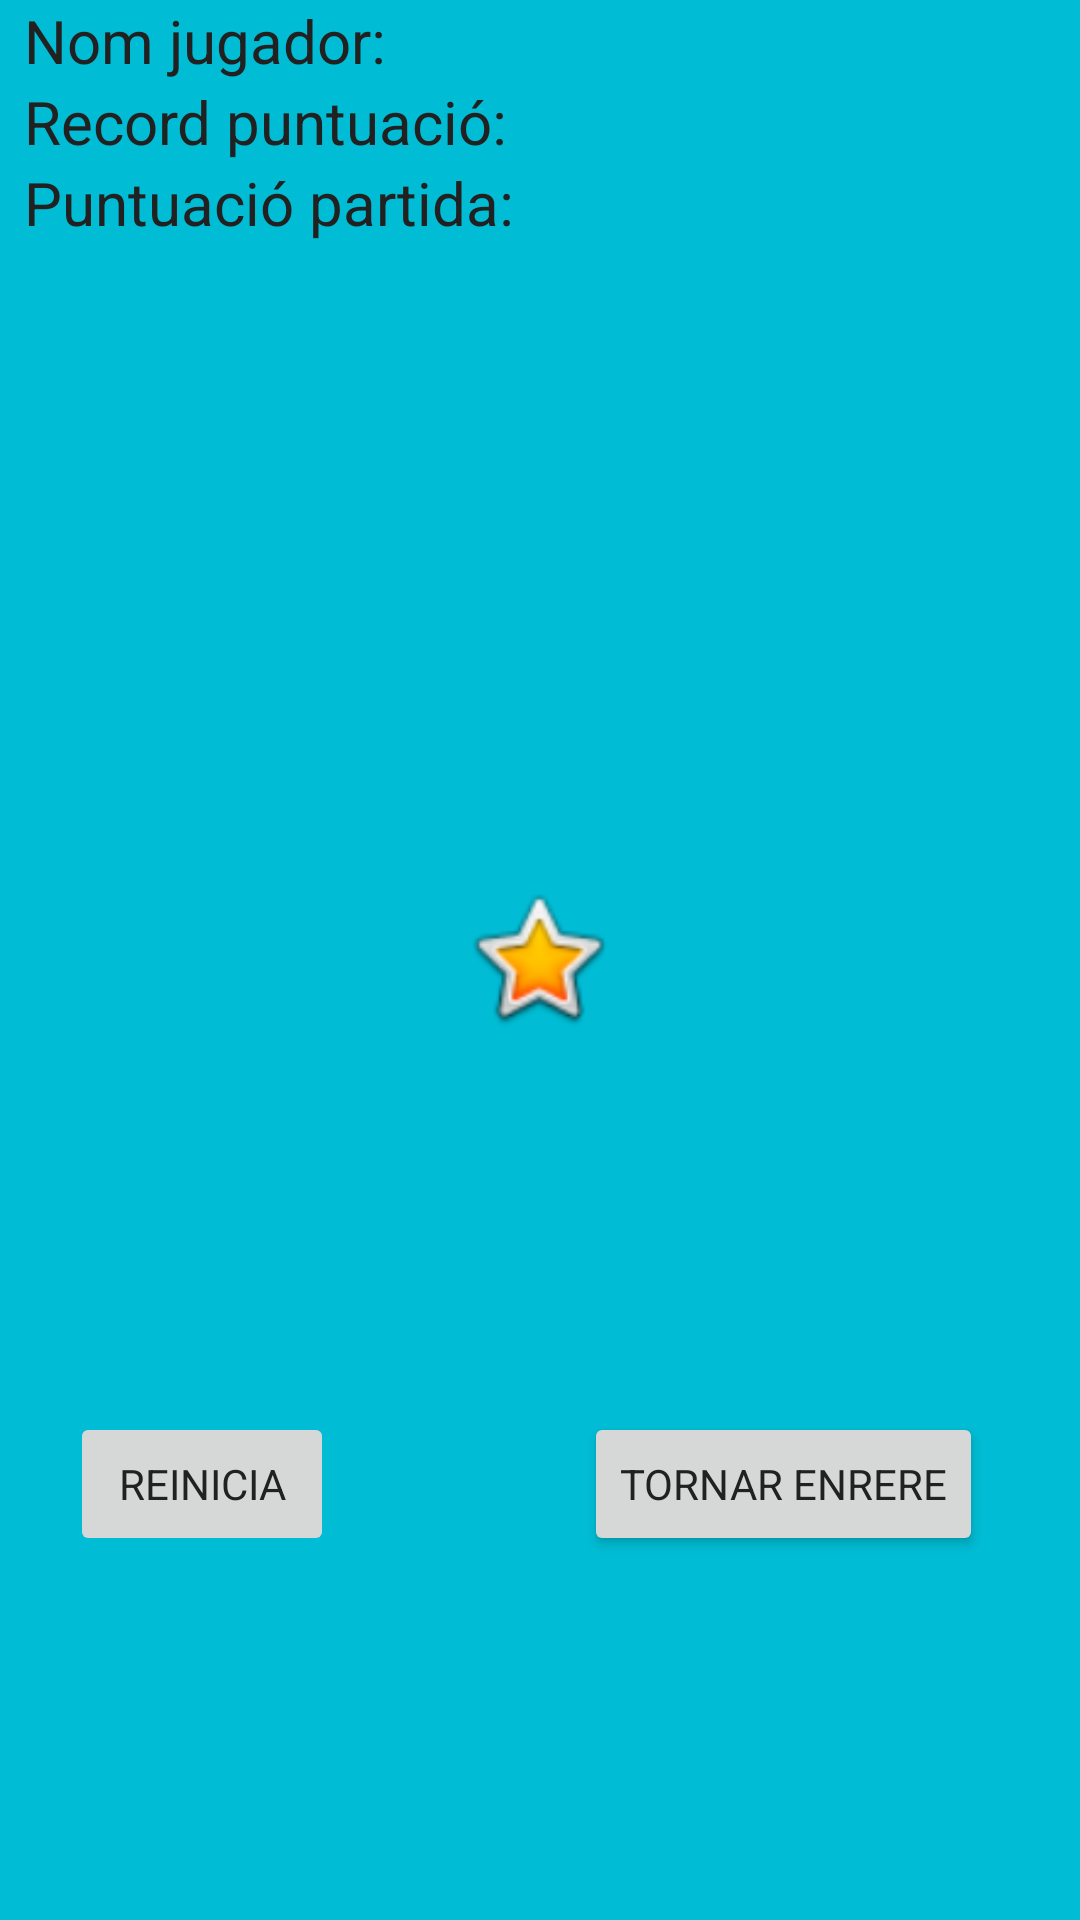

This screen was rendered from an Android layout file. Write that file and the resources it references.
<!-- AndroidManifest.xml: application theme Theme.SharedPreferencies5_1 -->
<!-- res/layout/activity_second.xml -->
<?xml version="1.0" encoding="utf-8"?>

<androidx.constraintlayout.widget.ConstraintLayout xmlns:android="http://schemas.android.com/apk/res/android"
    xmlns:app="http://schemas.android.com/apk/res-auto"
    xmlns:tools="http://schemas.android.com/tools"
    android:layout_width="match_parent"
    android:layout_height="match_parent"
    android:background="#00BCD4"
    tools:context=".PantallaJuego">

    <LinearLayout
        android:id="@+id/linLay1"
        android:layout_width="match_parent"
        android:layout_height="wrap_content"
        android:layout_marginStart="8dp"
        android:layout_marginLeft="8dp"
        android:layout_marginEnd="8dp"
        android:layout_marginRight="8dp"
        android:orientation="vertical"
        android:paddingBottom="32dp"
        android:layout_marginBottom="16dp"
        app:layout_constraintEnd_toEndOf="parent"
        app:layout_constraintStart_toStartOf="parent"
        app:layout_constraintTop_toTopOf="parent">

        <LinearLayout
            android:layout_width="match_parent"
            android:layout_height="match_parent"
            android:orientation="horizontal">

            <TextView
                android:id="@+id/nomjuador"
                android:layout_width="match_parent"
                android:layout_height="wrap_content"
                android:layout_weight="1"
                android:fontFamily="sans-serif"
                android:text="@string/nombre"
                android:textAppearance="@style/TextAppearance.AppCompat.Title"
                android:textColor="@color/primary_text" />

            <TextView
                android:id="@+id/tvNombre"
                android:layout_width="match_parent"
                android:layout_height="wrap_content"
                android:layout_weight="1"
                android:textColor="@color/primary_text"
                android:text="" />
        </LinearLayout>

        <LinearLayout
            android:layout_width="match_parent"
            android:layout_height="wrap_content"
            android:orientation="horizontal">

            <TextView
                android:id="@+id/puntuacio"
                android:layout_width="match_parent"
                android:layout_height="wrap_content"
                android:layout_weight="1"
                android:fontFamily="sans-serif"
                android:text="@string/puntuacion_maxima"
                android:textAppearance="@style/TextAppearance.AppCompat.Title"
                android:textColor="@color/primary_text" />

            <TextView
                android:id="@+id/tvPuntMax"
                android:textColor="@color/primary_text"
                android:layout_width="match_parent"
                android:layout_height="wrap_content"
                android:layout_weight="1"
                android:text="" />
        </LinearLayout>

        <LinearLayout
            android:layout_width="match_parent"
            android:layout_height="match_parent"
            android:orientation="horizontal">

            <TextView
                android:id="@+id/puntuaciopartida"
                android:layout_width="match_parent"
                android:layout_height="wrap_content"
                android:layout_weight="1"
                android:fontFamily="sans-serif"
                android:text="@string/mi_puntuacion"
                android:textAppearance="@style/TextAppearance.AppCompat.Title"
                android:textColor="@color/primary_text" />

            <TextView
                android:id="@+id/tvPunt"
                android:layout_width="match_parent"
                android:layout_height="wrap_content"
                android:layout_weight="1"
                android:textColor="@color/primary_text"
                android:text="" />
        </LinearLayout>

    </LinearLayout>

    <LinearLayout
        android:id="@+id/linLay2"
        android:layout_width="wrap_content"
        android:layout_height="wrap_content"
        android:layout_marginStart="8dp"
        android:layout_marginLeft="8dp"
        android:layout_marginTop="690dp"
        android:layout_marginEnd="8dp"
        android:layout_marginRight="8dp"
        android:orientation="vertical"
        android:paddingTop="32dp"
        app:layout_constraintEnd_toEndOf="parent"
        app:layout_constraintStart_toStartOf="parent"
        app:layout_constraintTop_toTopOf="parent">

    </LinearLayout>

    <TextView
        android:id="@+id/contador"
        android:layout_width="match_parent"
        android:layout_height="wrap_content"
        android:gravity="center_horizontal"
        android:textAlignment="center"
        android:textAppearance="@style/TextAppearance.AppCompat.Display2"
        android:textColor="@color/primary_text"
        app:layout_constraintBottom_toBottomOf="parent"
        app:layout_constraintEnd_toEndOf="parent"
        app:layout_constraintStart_toStartOf="parent"
        app:layout_constraintTop_toTopOf="parent"
        app:layout_constraintVertical_bias="0.329" />

    <Button
        android:id="@+id/botonatras"
        android:layout_width="wrap_content"
        android:layout_height="wrap_content"
        android:fontFamily="sans-serif"
        android:onClick="vueltaatras"
        android:text="@string/volver"
        android:textColor="@color/primary_text"
        app:layout_constraintBottom_toBottomOf="parent"
        app:layout_constraintEnd_toEndOf="parent"
        app:layout_constraintHorizontal_bias="0.858"
        app:layout_constraintStart_toStartOf="parent"
        app:layout_constraintTop_toTopOf="parent"
        app:layout_constraintVertical_bias="0.795" />

    <Button
        android:id="@+id/botonreiniciar"
        android:layout_width="wrap_content"
        android:layout_height="wrap_content"
        android:enabled="false"
        android:fontFamily="sans-serif"
        android:onClick="reiniciar"
        android:text="@string/reiniciar"
        android:textColor="@color/primary_text"
        app:layout_constraintBottom_toBottomOf="parent"
        app:layout_constraintEnd_toEndOf="parent"
        app:layout_constraintHorizontal_bias="0.086"
        app:layout_constraintStart_toStartOf="parent"
        app:layout_constraintTop_toTopOf="parent"
        app:layout_constraintVertical_bias="0.795" />

    <ImageView
        android:id="@+id/Imagenjuego"
        android:layout_width="52dp"
        android:layout_height="52dp"
        android:background="@android:drawable/btn_star_big_on"
        android:clickable="true"
        android:focusable="true"
        app:layout_constraintBottom_toBottomOf="parent"
        app:layout_constraintEnd_toEndOf="parent"
        app:layout_constraintHorizontal_bias="0.498"
        app:layout_constraintStart_toStartOf="parent"
        app:layout_constraintTop_toTopOf="@+id/linLay1"
        app:layout_constraintVertical_bias="0.499" />
</androidx.constraintlayout.widget.ConstraintLayout>
<!-- resources referenced by this layout -->
<resources>
  <color name="primary_text">#212121</color>
  <string name="mi_puntuacion">"Puntuació partida: "</string>
  <string name="nombre">"Nom jugador: "</string>
  <string name="puntuacion_maxima">"Record puntuació: "</string>
  <string name="reiniciar">Reinicia</string>
  <string name="volver">Tornar Enrere</string>
  <style name="Theme.SharedPreferencies5_1" parent="Theme.MaterialComponents.DayNight.DarkActionBar">
          
          <item name="colorPrimary">#FFC107</item>
          <item name="colorPrimaryVariant">#C2185B</item>
          <item name="colorOnPrimary">#FFC107</item>
          
          <item name="colorSecondary">@color/teal_200</item>
          <item name="colorSecondaryVariant">@color/teal_700</item>
          <item name="colorOnSecondary">@color/black</item>
          
          <item name="android:statusBarColor" tools:targetApi="l">?attr/colorPrimaryVariant</item>
          
      </style>
  <color name="teal_200">#FF03DAC5</color>
  <color name="teal_700">#FF018786</color>
  <color name="black">#FF000000</color>
</resources>
